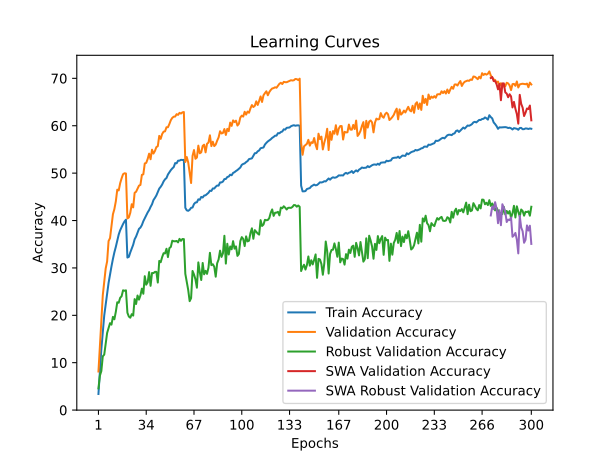

The table this chart was drawn from, first rows:
time; train_accuracy; train_loss; valid_accuracy; valid_loss; valid_accuracy_robust; valid_accuracy_swa; valid_accuracy_robust_swa
122,2002; 3,3980; 5,0561; 8,1400; 4,5910; 4,5793; 8,1400; 4,5793
245,1984; 8,2360; 4,6739; 13,2200; 4,3073; 7,2621; 13,2200; 7,2621
363,8648; 12,8310; 4,3947; 18,7900; 4,1608; 8,2345; 18,7900; 8,2345
483,7226; 16,5880; 4,1919; 24,2300; 3,6987; 11,3448; 24,2300; 11,3448
601,9549; 19,9680; 4,0268; 26,9300; 3,6274; 11,7034; 26,9300; 11,7034
720,5955; 22,2370; 3,9059; 29,8800; 3,5305; 13,9379; 29,8800; 13,9379
839,9280; 24,6500; 3,7949; 31,3800; 3,4312; 16,2828; 31,3800; 16,2828
970,9468; 26,8400; 3,6988; 35,6700; 3,2878; 17,3310; 35,6700; 17,3310
1089,0698; 28,6210; 3,6168; 36,2900; 3,3059; 18,3448; 36,2900; 18,3448
1214,8714; 30,3130; 3,5403; 38,8600; 3,1984; 18,0276; 38,8600; 18,0276
1341,9822; 31,8920; 3,4721; 41,3200; 3,0987; 19,6690; 41,3200; 19,6690
1466,9738; 33,2790; 3,4100; 42,4100; 3,0604; 19,1586; 42,4100; 19,1586
1587,9208; 34,4440; 3,3644; 44,0400; 3,0200; 20,7379; 44,0400; 20,7379
1711,0815; 35,7770; 3,3010; 46,5100; 2,9092; 22,7517; 46,5100; 22,7517
1835,0670; 37,0410; 3,2480; 46,3500; 2,9267; 22,6483; 46,3500; 22,6483
1965,4253; 37,9430; 3,2145; 47,8700; 2,8723; 23,6897; 47,8700; 23,6897
2087,0977; 38,5930; 3,1809; 48,9000; 2,8394; 24,0207; 48,9000; 24,0207
2212,0721; 39,2610; 3,1556; 49,7700; 2,7964; 25,2759; 49,7700; 25,2759
2334,1129; 39,8110; 3,1362; 49,9700; 2,8010; 25,1793; 49,9700; 25,1793
2463,9148; 40,1760; 3,1216; 49,9200; 2,7904; 25,2690; 49,9200; 25,2690
2584,3447; 32,1860; 3,4675; 40,4400; 3,1317; 20,5448; 40,4400; 20,5448
2709,8495; 32,3260; 3,4492; 40,6500; 3,1197; 19,7379; 40,6500; 19,7379
2830,7495; 33,2750; 3,4060; 41,6500; 3,1648; 19,4897; 41,6500; 19,4897
2958,6290; 34,0590; 3,3729; 43,4400; 3,0057; 20,2414; 43,4400; 20,2414
3084,2884; 34,8890; 3,3397; 42,7700; 3,0669; 19,9379; 42,7700; 19,9379
3216,1784; 36,0360; 3,3014; 45,8500; 2,9356; 23,4207; 45,8500; 23,4207
3338,5620; 36,6220; 3,2649; 46,0700; 2,9268; 22,3862; 46,0700; 22,3862
3473,9050; 37,4320; 3,2374; 46,7000; 2,8906; 24,1724; 46,7000; 24,1724
3603,3606; 38,2360; 3,2009; 47,3600; 2,8906; 23,3034; 47,3600; 23,3034
3721,2973; 38,5090; 3,1880; 47,5100; 2,8971; 24,1931; 47,5100; 24,1931
3843,8146; 39,0400; 3,1600; 49,6300; 2,8022; 25,6276; 49,6300; 25,6276
3967,7074; 39,8550; 3,1333; 49,7500; 2,8381; 24,5448; 49,7500; 24,5448
4089,2349; 40,4720; 3,1040; 52,0400; 2,6951; 28,2552; 52,0400; 28,2552
4217,0496; 41,0800; 3,0759; 52,1600; 2,7132; 26,4552; 52,1600; 26,4552
4348,2176; 41,7080; 3,0575; 52,9900; 2,6737; 26,9517; 52,9900; 26,9517
4467,9449; 42,1960; 3,0297; 54,1100; 2,6505; 29,1172; 54,1100; 29,1172
4599,3471; 42,8650; 3,0069; 52,9300; 2,6713; 26,2207; 52,9300; 26,2207
4720,8475; 43,4260; 2,9810; 54,9400; 2,5655; 28,9241; 54,9400; 28,9241
4840,5908; 44,3100; 2,9482; 54,1300; 2,6219; 28,9034; 54,1300; 28,9034
4972,6519; 44,7680; 2,9298; 54,6600; 2,6163; 29,1586; 54,6600; 29,1586
5093,7813; 45,2840; 2,9083; 55,4900; 2,5604; 29,1724; 55,4900; 29,1724
5215,8252; 46,0050; 2,8808; 55,6800; 2,5606; 26,9103; 55,6800; 26,9103
5343,2418; 46,7370; 2,8563; 57,8600; 2,4927; 31,4759; 57,8600; 31,4759
5468,9071; 47,1170; 2,8334; 57,2300; 2,5120; 31,2000; 57,2300; 31,2000
5590,5000; 47,5960; 2,8168; 58,2500; 2,4562; 32,2759; 58,2500; 32,2759
5710,8761; 48,2540; 2,7822; 58,7500; 2,4535; 33,1034; 58,7500; 33,1034
5830,7578; 48,7000; 2,7758; 58,8200; 2,4471; 33,0552; 58,8200; 33,0552
5959,1820; 48,9700; 2,7513; 59,6800; 2,4227; 34,0414; 59,6800; 34,0414
6078,0097; 49,7150; 2,7262; 59,6800; 2,4140; 32,2828; 59,6800; 32,2828
6199,0349; 50,1820; 2,7060; 60,3700; 2,3897; 34,1793; 60,3700; 34,1793
6326,1379; 50,6360; 2,6954; 61,1800; 2,3749; 34,4345; 61,1800; 34,4345
6447,9219; 50,9920; 2,6784; 61,6600; 2,3481; 35,7379; 61,6600; 35,7379
6573,5944; 51,2770; 2,6677; 61,9100; 2,3285; 35,6276; 61,9100; 35,6276
6692,8024; 52,1200; 2,6366; 61,9400; 2,3320; 35,6138; 61,9400; 35,6138
6820,4289; 52,0740; 2,6308; 62,4400; 2,3201; 35,6897; 62,4400; 35,6897
6944,1505; 52,6260; 2,6140; 62,2900; 2,3210; 35,3862; 62,2900; 35,3862
7067,3560; 52,6330; 2,6155; 62,7200; 2,3031; 36,1310; 62,7200; 36,1310
7188,1345; 52,8100; 2,6076; 62,5700; 2,3134; 35,7103; 62,5700; 35,7103
7312,4968; 52,7720; 2,6075; 62,8200; 2,3097; 36,0966; 62,8200; 36,0966
7434,1151; 52,7950; 2,6079; 62,8900; 2,3090; 36,0759; 62,8900; 36,0759
... 240 more rows
